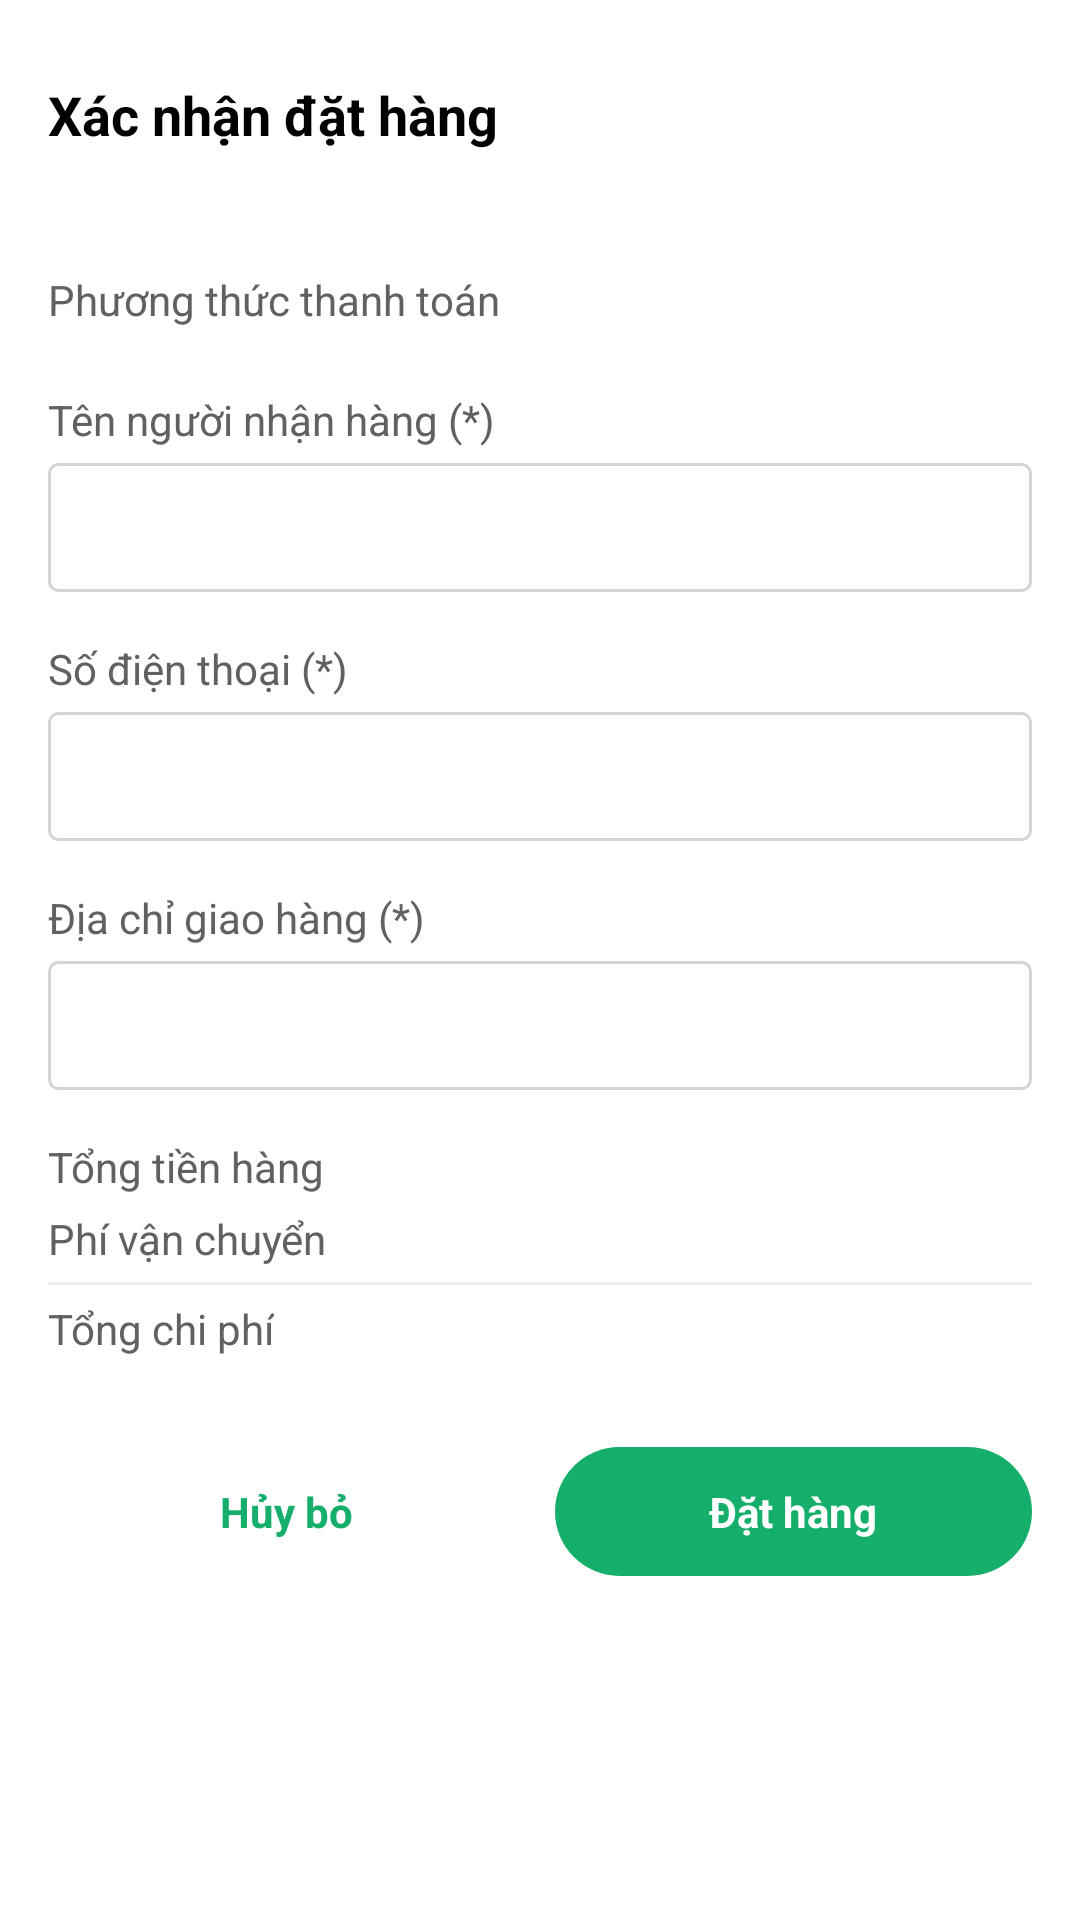

Produce the Android XML layout that renders to this screen, including the resource entries it uses.
<!-- AndroidManifest.xml: application theme AppTheme -->
<!-- res/layout/layout_bottom_sheet_order.xml -->
<?xml version="1.0" encoding="utf-8"?>
<LinearLayout xmlns:android="http://schemas.android.com/apk/res/android"
    xmlns:app="http://schemas.android.com/apk/res-auto"
    xmlns:tools="http://schemas.android.com/tools"
    android:layout_width="match_parent"
    android:layout_height="wrap_content"
    android:background="@drawable/bg_dialog"
    android:orientation="vertical"
    android:padding="@dimen/define_dimen_16"
    tools:ignore="Autofill,LabelFor"
    tools:viewBindingIgnore="true">

    <RelativeLayout
        android:layout_width="match_parent"
        android:layout_height="wrap_content"
        android:layout_marginTop="@dimen/define_dimen_10">

        <TextView
            android:layout_width="match_parent"
            android:layout_height="wrap_content"
            android:layout_centerVertical="true"
            android:layout_marginEnd="@dimen/define_dimen_6"
            android:text="@string/confirm_order_detail"
            android:textColor="@color/black"
            android:textSize="@dimen/text_size_xnormal"
            android:textStyle="bold" />


    </RelativeLayout>

    <TextView
        android:id="@+id/tv_foods_order"
        android:layout_width="wrap_content"
        android:layout_height="wrap_content"
        android:layout_marginTop="@dimen/define_dimen_5"
        android:textColor="@color/black"
        android:textSize="@dimen/text_size_small" />

    <TextView
        style="@style/TextViewSecondarySmall"
        android:layout_width="wrap_content"
        android:layout_height="wrap_content"
        android:layout_marginTop="@dimen/define_dimen_16"
        android:text="@string/payment_method" />

    <Spinner
        android:id="@+id/spn_payment"
        android:layout_width="match_parent"
        android:layout_height="wrap_content"
        android:layout_marginTop="@dimen/define_dimen_5"
        android:background="@color/transparent"
        android:scrollbars="none" />

    <TextView
        style="@style/TextViewSecondarySmall"
        android:layout_width="wrap_content"
        android:layout_height="wrap_content"
        android:layout_marginTop="@dimen/define_dimen_16"
        android:text="@string/recipient_name" />

    <EditText
        android:id="@+id/edt_name_order"
        android:layout_width="match_parent"
        android:layout_height="wrap_content"
        android:layout_marginTop="@dimen/define_dimen_5"
        android:background="@drawable/bg_white_shape_border_gray_3"
        android:imeOptions="actionNext"
        android:inputType="textCapWords"
        android:padding="@dimen/define_dimen_12"
        android:textColor="@color/black"
        android:textSize="@dimen/text_size_small" />

    <TextView
        style="@style/TextViewSecondarySmall"
        android:layout_width="wrap_content"
        android:layout_height="wrap_content"
        android:layout_marginTop="@dimen/define_dimen_16"
        android:text="@string/phone_require" />

    <EditText
        android:id="@+id/edt_phone_order"
        android:layout_width="match_parent"
        android:layout_height="wrap_content"
        android:layout_marginTop="@dimen/define_dimen_5"
        android:background="@drawable/bg_white_shape_border_gray_3"
        android:imeOptions="actionNext"
        android:inputType="phone"
        android:padding="@dimen/define_dimen_12"
        android:textColor="@color/black"
        android:textSize="@dimen/text_size_small" />

    <TextView
        style="@style/TextViewSecondarySmall"
        android:layout_width="wrap_content"
        android:layout_height="wrap_content"
        android:layout_marginTop="@dimen/define_dimen_16"
        android:text="@string/address_delivery" />

    <EditText
        android:id="@+id/edt_address_order"
        android:layout_width="match_parent"
        android:layout_height="wrap_content"
        android:layout_marginTop="@dimen/define_dimen_5"
        android:background="@drawable/bg_white_shape_border_gray_3"
        android:imeOptions="actionDone"
        android:inputType="text"
        android:padding="@dimen/define_dimen_12"
        android:textColor="@color/black"
        android:textSize="@dimen/text_size_small" />

    <androidx.constraintlayout.widget.ConstraintLayout
        android:id="@+id/layout_sub_order_detail"
        android:layout_width="match_parent"
        android:layout_height="wrap_content"
        android:layout_marginTop="@dimen/define_dimen_16"
        app:layout_constraintTop_toBottomOf="@id/view4">

        <TextView
            android:id="@+id/tv_subtotal_title"
            style="@style/TextViewSecondarySmall"
            android:layout_width="wrap_content"
            android:layout_height="wrap_content"
            android:text="@string/str_subtotal"
            app:layout_constraintTop_toTopOf="parent"
            tools:ignore="MissingConstraints" />

        <TextView
            android:id="@+id/tv_sub_total"
            style="@style/TextViewPrimarySmall"
            android:layout_width="0dp"
            android:layout_height="wrap_content"
            android:layout_marginStart="@dimen/define_dimen_5"
            android:gravity="end"
            app:layout_constraintBottom_toBottomOf="@+id/tv_subtotal_title"
            app:layout_constraintEnd_toEndOf="parent"
            app:layout_constraintStart_toEndOf="@+id/tv_subtotal_title"
            app:layout_constraintTop_toTopOf="@+id/tv_subtotal_title"
            tools:ignore="MissingConstraints"
            tools:text="56.000 VNĐ" />



        <TextView
            android:id="@+id/tv_delivery_fee_title"
            style="@style/TextViewSecondarySmall"
            android:layout_width="wrap_content"
            android:layout_height="wrap_content"
            android:layout_marginTop="@dimen/define_dimen_5"
            android:text="@string/str_delivery_fee"
            app:layout_constraintTop_toBottomOf="@+id/tv_subtotal_title"
            tools:ignore="MissingConstraints" />

        <TextView
            android:id="@+id/tv_delivery_fee"
            style="@style/TextViewPrimarySmall"
            android:layout_width="0dp"
            android:layout_height="wrap_content"
            android:layout_marginStart="@dimen/define_dimen_5"
            android:gravity="end"
            app:layout_constraintBottom_toBottomOf="@+id/tv_delivery_fee_title"
            app:layout_constraintEnd_toEndOf="parent"
            app:layout_constraintStart_toEndOf="@+id/tv_delivery_fee_title"
            app:layout_constraintTop_toTopOf="@+id/tv_delivery_fee_title"
            tools:ignore="MissingConstraints"
            tools:text="15.000 VNĐ" />

        <View
            android:id="@+id/view"
            android:layout_width="match_parent"
            android:layout_height="1dp"
            android:layout_marginTop="@dimen/define_dimen_5"
            android:background="@color/secondDividerColor"
            app:layout_constraintEnd_toEndOf="parent"
            app:layout_constraintHorizontal_bias="0"
            app:layout_constraintStart_toStartOf="parent"
            app:layout_constraintTop_toBottomOf="@id/tv_delivery_fee_title"
            tools:ignore="MissingConstraints" />

        <TextView
            android:id="@+id/tv_total_price_title"
            style="@style/TextViewSecondarySmall"
            android:layout_width="wrap_content"
            android:layout_height="wrap_content"
            android:layout_marginTop="@dimen/define_dimen_5"
            android:text="@string/str_total_fee"
            app:layout_constraintTop_toBottomOf="@+id/view"
            tools:ignore="MissingConstraints" />

        <TextView
            android:id="@+id/tv_total_price"
            style="@style/TextViewAppPrimarySmall"
            android:layout_width="0dp"
            android:layout_height="wrap_content"
            android:layout_marginStart="@dimen/define_dimen_5"
            android:gravity="end"
            app:layout_constraintBottom_toBottomOf="@+id/tv_total_price_title"
            app:layout_constraintEnd_toEndOf="parent"
            app:layout_constraintStart_toEndOf="@+id/tv_total_price_title"
            app:layout_constraintTop_toTopOf="@+id/tv_total_price_title"
            tools:ignore="MissingConstraints"
            tools:text="71.000 VNĐ" />

    </androidx.constraintlayout.widget.ConstraintLayout>

    <LinearLayout
        android:layout_width="match_parent"
        android:layout_height="wrap_content"
        android:layout_marginTop="@dimen/define_dimen_30"
        android:layout_marginBottom="@dimen/define_dimen_4"
        android:orientation="horizontal">

        <TextView
            android:id="@+id/tv_cancel_order"
            style="@style/MyTextViewButtonStyle"
            android:layout_width="0dp"
            android:layout_height="wrap_content"
            android:layout_marginEnd="@dimen/define_dimen_10"
            android:layout_weight="1"
            android:background="@drawable/bg_green_light_cancel_shape_corner_circle"
            android:text="@string/cancel"
            android:textColor="@color/colorPrimaryDark" />

        <TextView
            android:id="@+id/tv_create_order"
            style="@style/MyTextViewButtonStyle"
            android:layout_width="0dp"
            android:layout_height="wrap_content"
            android:layout_weight="1"
            android:background="@drawable/bg_green_shape_corner_50"
            android:text="@string/order_cart"
            android:textColor="@color/white" />

    </LinearLayout>

</LinearLayout>
<!-- resources referenced by this layout -->
<resources>
  <color name="black">#000000</color>
  <color name="colorPrimaryDark">#15AE6A</color>
  <color name="secondDividerColor">#EFEFEF</color>
  <color name="transparent">#00000000</color>
  <color name="white">#ffffff</color>
  <dimen name="define_dimen_10">10dp</dimen>
  <dimen name="define_dimen_12">12dp</dimen>
  <dimen name="define_dimen_16">16dp</dimen>
  <dimen name="define_dimen_30">30dp</dimen>
  <dimen name="define_dimen_4">4dp</dimen>
  <dimen name="define_dimen_5">5dp</dimen>
  <dimen name="define_dimen_6">6dp</dimen>
  <dimen name="text_size_small">14sp</dimen>
  <dimen name="text_size_xnormal">18sp</dimen>
  <!-- drawable bg_dialog (drawable) -->
  <?xml version="1.0" encoding="utf-8"?>
  <shape xmlns:android="http://schemas.android.com/apk/res/android">
      <solid android:color="@color/white" />
      <corners
          android:topLeftRadius="@dimen/define_dimen_30"
          android:topRightRadius="@dimen/define_dimen_30" />
  </shape>
  <!-- drawable bg_green_shape_corner_50 (drawable) -->
  <?xml version="1.0" encoding="utf-8"?>
  <shape xmlns:android="http://schemas.android.com/apk/res/android">
      <corners android:radius="50dp" />
      <solid android:color="@color/colorPrimaryDark" />
  </shape>
  <!-- drawable bg_white_shape_border_gray_3 (drawable) -->
  <?xml version="1.0" encoding="utf-8"?>
  <shape xmlns:android="http://schemas.android.com/apk/res/android">
      <corners android:radius="3dp" />
      <solid android:color="@color/white" />
      <stroke
          android:width="1dp"
          android:color="@color/dividerColor" />
  </shape>
  <string name="address_delivery">Địa chỉ giao hàng (*)</string>
  <string name="cancel">Hủy bỏ</string>
  <string name="confirm_order_detail">Xác nhận đặt hàng</string>
  <string name="order_cart">Đặt hàng</string>
  <string name="payment_method">Phương thức thanh toán</string>
  <string name="phone_require">Số điện thoại (*)</string>
  <string name="recipient_name">Tên người nhận hàng (*)</string>
  <string name="str_delivery_fee">Phí vận chuyển</string>
  <string name="str_subtotal">Tổng tiền hàng</string>
  <string name="str_total_fee">Tổng chi phí</string>
  <style name="MyTextViewButtonStyle" parent="Widget.MaterialComponents.TextView">
          <item name="android:gravity">center</item>
          <item name="android:paddingTop">@dimen/define_dimen_12</item>
          <item name="android:paddingStart">@dimen/define_dimen_16</item>
          <item name="android:paddingEnd">@dimen/define_dimen_16</item>
          <item name="android:paddingBottom">@dimen/define_dimen_12</item>
          <item name="android:textSize">@dimen/text_size_small</item>
          <item name="android:textStyle">bold</item>
      </style>
  <style name="TextViewAppPrimarySmall" parent="Widget.MaterialComponents.TextView">
          <item name="android:textColor">@color/colorPrimaryDark</item>
          <item name="android:textSize">@dimen/text_size_small</item>
          <item name="android:textStyle">bold</item>
      </style>
  <style name="TextViewPrimarySmall" parent="Widget.MaterialComponents.TextView">
          <item name="android:textColor">@color/textColorPrimary</item>
          <item name="android:textSize">@dimen/text_size_small</item>
          <item name="android:textStyle">bold</item>
      </style>
  <style name="TextViewSecondarySmall" parent="Widget.MaterialComponents.TextView">
          <item name="android:textColor">@color/textColorSecondary</item>
          <item name="android:textSize">@dimen/text_size_small</item>
      </style>
  <style name="AppTheme" parent="Theme.MaterialComponents.Light.NoActionBar">
          <item name="colorPrimaryDark">#15AE6A</item>
          <item name="titleColorInactive">@color/title_inactive_color</item>
      </style>
  <color name="dividerColor">#D5D5D5</color>
  <color name="textColorPrimary">#212121</color>
  <color name="textColorSecondary">#616161</color>
  <color name="title_inactive_color">#757575</color>
</resources>
